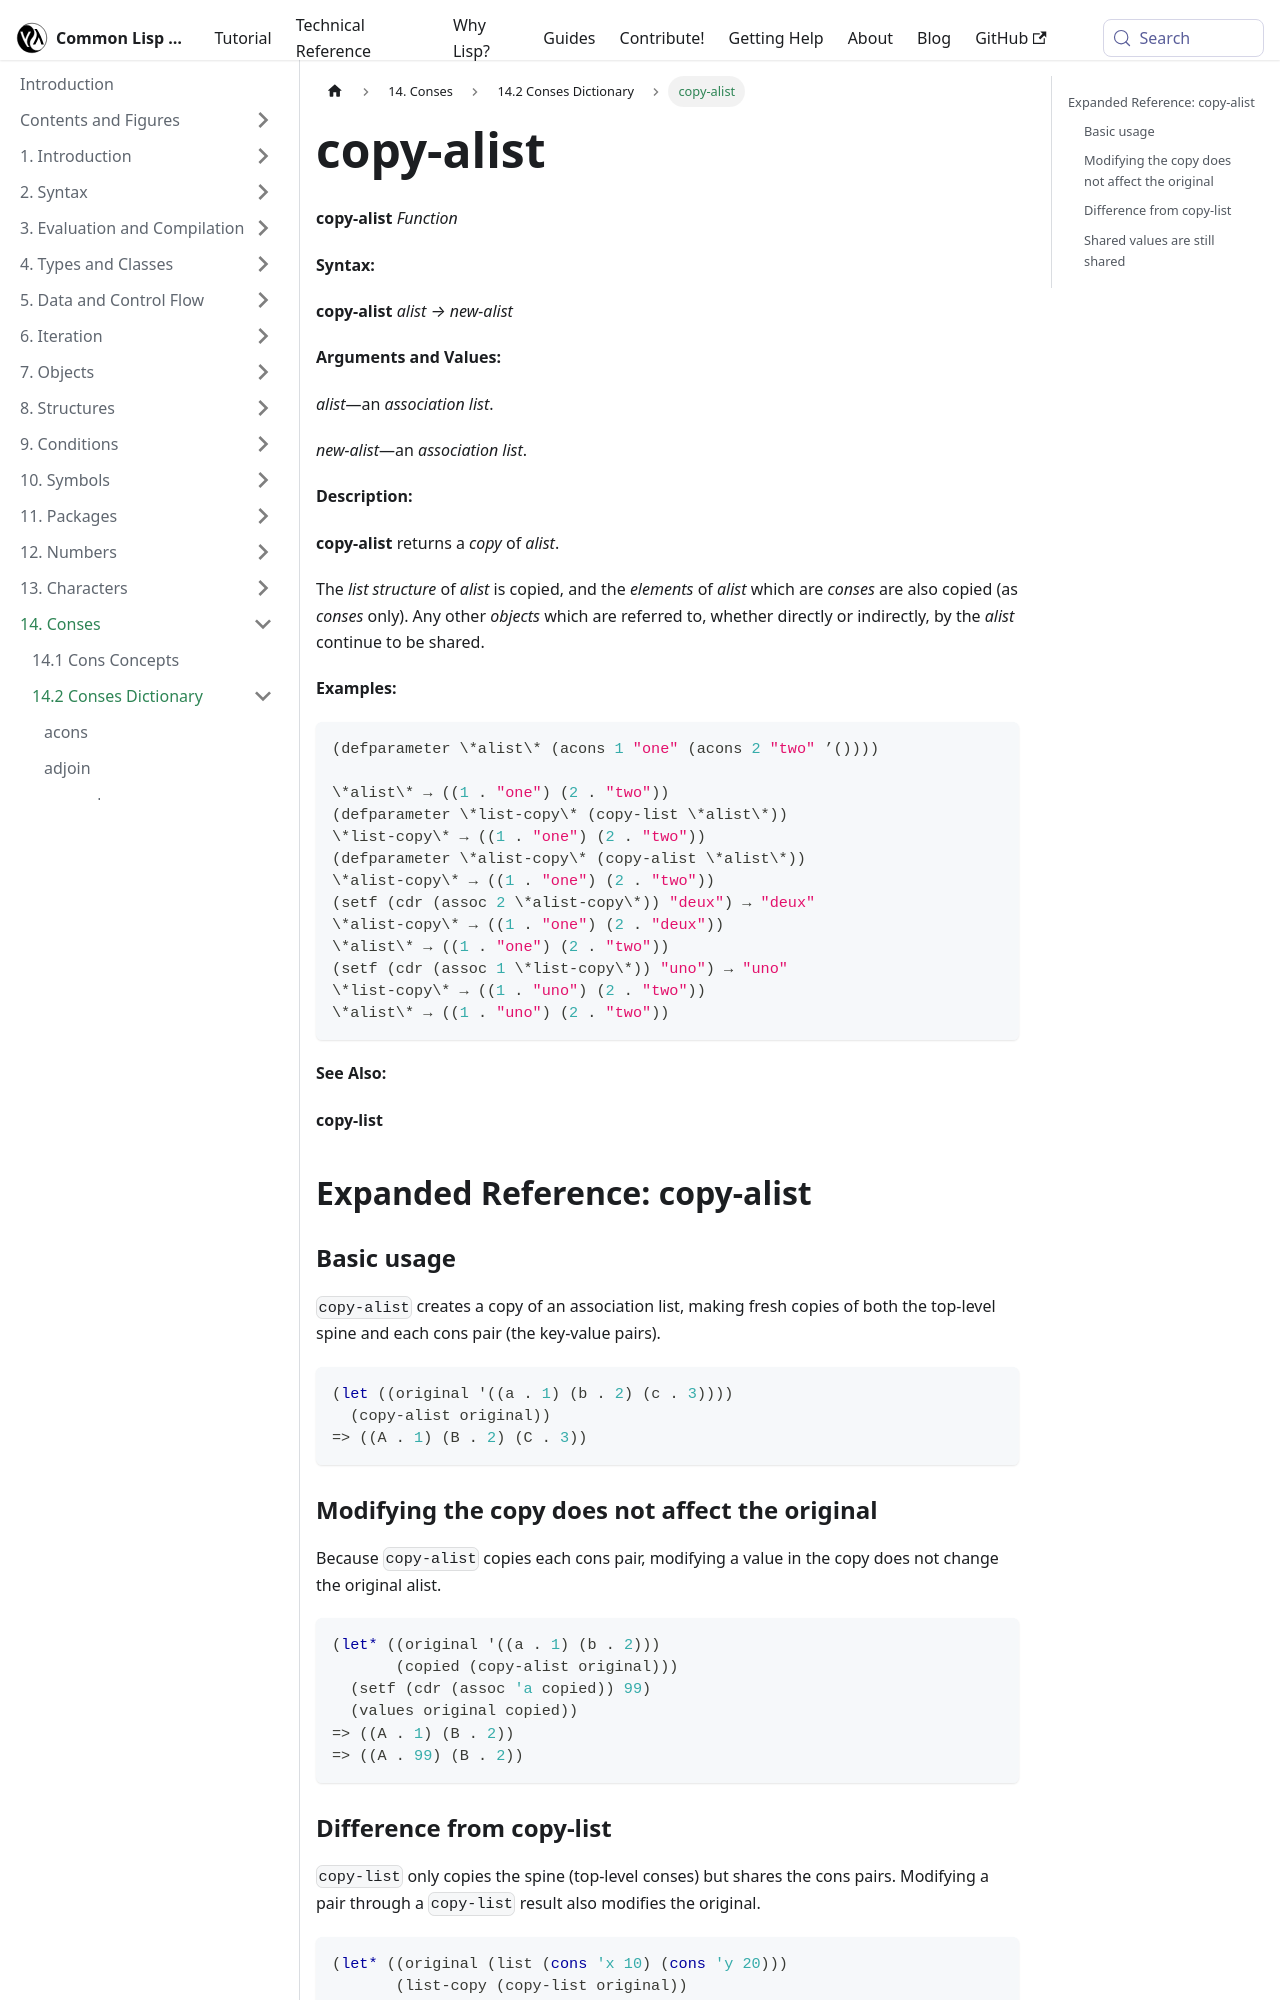

repository: lisp-docs/cl-language-reference · page: chap-14/be-c-dictionary/copy-alist_function.html · generator: docusaurus

---
title: "copy-alist"
---

# copy-alist

import CopyAlistFunction from './_copy-alist_function.md';

<CopyAlistFunction />

## Expanded Reference: copy-alist

### Basic usage

`copy-alist` creates a copy of an association list, making fresh copies of both the top-level spine and each cons pair (the key-value pairs).

```lisp
(let ((original '((a . 1) (b . 2) (c . 3))))
  (copy-alist original))
=> ((A . 1) (B . 2) (C . 3))
```

### Modifying the copy does not affect the original

Because `copy-alist` copies each cons pair, modifying a value in the copy does not change the original alist.

```lisp
(let* ((original '((a . 1) (b . 2)))
       (copied (copy-alist original)))
  (setf (cdr (assoc 'a copied)) 99)
  (values original copied))
=> ((A . 1) (B . 2))
=> ((A . 99) (B . 2))
```
